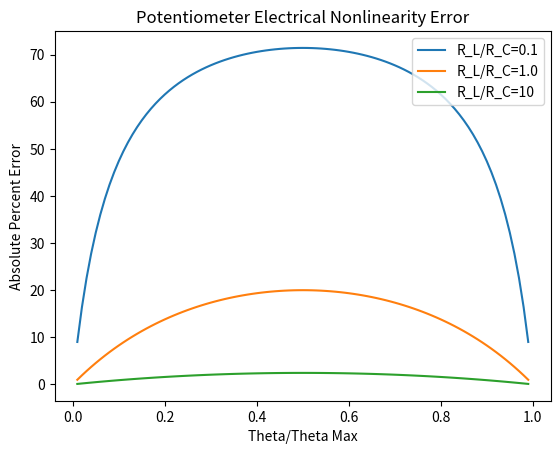

The matplotlib source for this figure:
# Plot of various resistance ratios
import numpy as np
import matplotlib.pyplot as plt

rl_rc = [0.1,1,10]

# v0_vref = np.linspace(0,1,100)
# theta_theta_max =  np.array(np.linspace(0,1,100))
theta = []
for i in range(0,100):
	theta.append(i/100)
print(theta[1])
def v0_over_vref(theta_over_theta_max, rl_over_rc):
	v = (theta_over_theta_max*rl_over_rc)/(rl_over_rc+theta_over_theta_max-(theta_over_theta_max)**2)
	return v

def err(v,th):
	e = (abs(v-th)/th)*100
	return e


labels = ["R_L/R_C=0.1", "R_L/R_C=1.0", "R_L/R_C=10"]
for i in range(0,len(rl_rc)):
	r = rl_rc[i]
	error_list = []
	v_list = []
	for n in range(1,len(theta)):
		v = v0_over_vref(theta[n],r)
		v_list.append(v)
		e = err(v, theta[n])
		error_list.append(e)
	# plt.plot(theta[1:],v_list)
	plt.plot(theta[1:], error_list,label=labels[i])

plt.legend(loc="upper right")
plt.xlabel("Theta/Theta Max")
plt.ylabel("Absolute Percent Error")
plt.title("Potentiometer Electrical Nonlinearity Error")
plt.show()